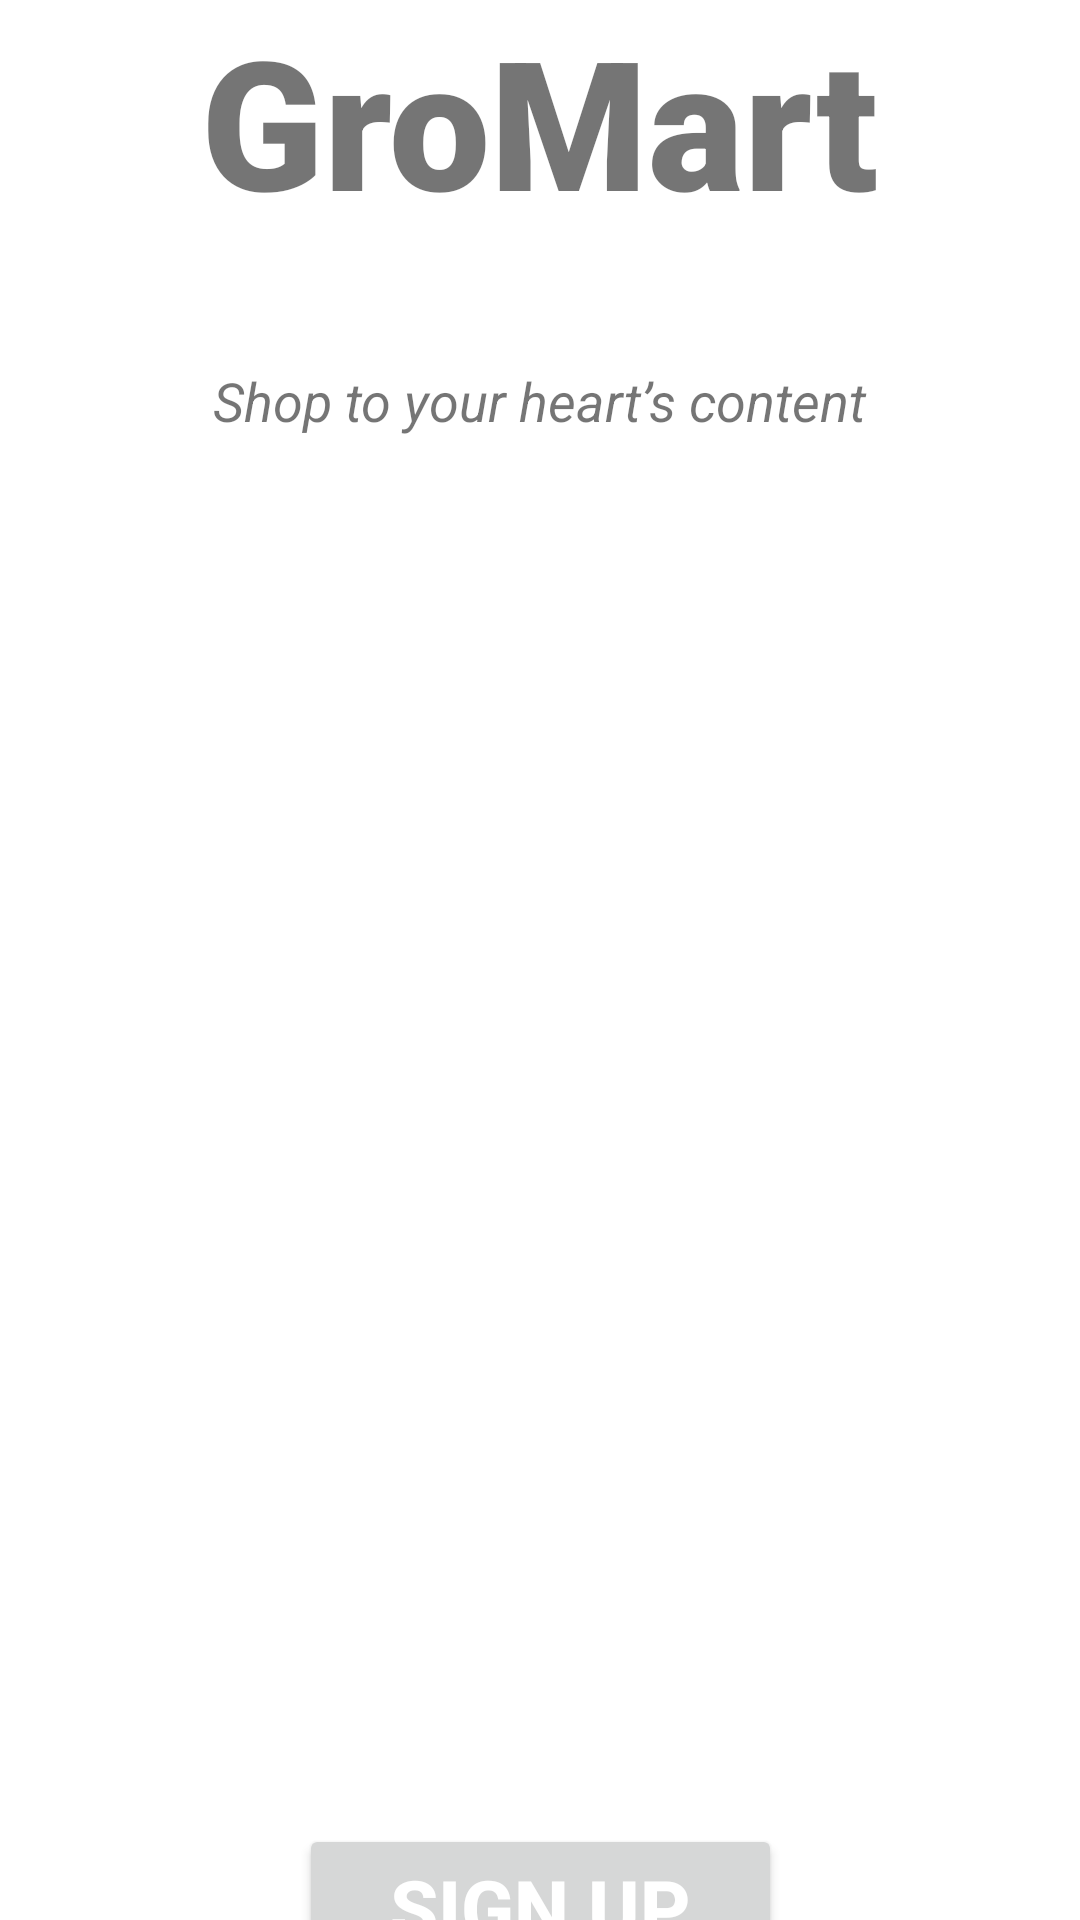

This screen was rendered from an Android layout file. Write that file and the resources it references.
<!-- AndroidManifest.xml: application theme Theme.GroMart -->
<!-- res/layout/activity_sign_up.xml -->
<?xml version="1.0" encoding="utf-8"?>
<androidx.constraintlayout.widget.ConstraintLayout xmlns:android="http://schemas.android.com/apk/res/android"
    xmlns:app="http://schemas.android.com/apk/res-auto"
    xmlns:tools="http://schemas.android.com/tools"
    android:layout_width="match_parent"
    android:layout_height="match_parent"
    tools:context=".SignUpActivity">

    <TextView
        android:id="@+id/banner"
        android:layout_width="wrap_content"
        android:layout_height="wrap_content"
        android:fontFamily="sans-serif-black"
        android:text="GroMart"
        android:textAlignment="center"
        android:textSize="60sp"
        android:textStyle="bold"
        app:layout_constraintBaseline_toTopOf="parent"

        app:layout_constraintEnd_toEndOf="parent"
        app:layout_constraintHorizontal_bias="0.5"
        app:layout_constraintStart_toStartOf="parent"
        tools:layout_editor_absoluteY="36dp" />

    <TextView
        android:id="@+id/slogan"
        android:layout_width="wrap_content"
        android:layout_height="wrap_content"
        android:layout_marginBottom="16dp"
        android:text="Shop to your heart’s content"
        android:textAlignment="center"
        android:textSize="18sp"
        android:textStyle="italic"
        app:layout_constraintBottom_toTopOf="@+id/fname"
        app:layout_constraintEnd_toEndOf="parent"
        app:layout_constraintHorizontal_bias="0.5"
        app:layout_constraintStart_toStartOf="parent" />


    <EditText
        android:id="@+id/fname"
        android:layout_width="380dp"
        android:layout_height="wrap_content"
        android:layout_marginTop="156dp"
        android:layout_marginBottom="522dp"
        android:ems="10"
        android:hint="Firstname"
        android:inputType="text"
        android:textSize="24sp"
        app:layout_constraintBottom_toBottomOf="parent"
        app:layout_constraintEnd_toEndOf="parent"
        app:layout_constraintHorizontal_bias="0.5"
        app:layout_constraintStart_toStartOf="parent"
        app:layout_constraintTop_toTopOf="parent" />


    <EditText
        android:id="@+id/lname"
        android:layout_width="380dp"
        android:layout_height="wrap_content"
        android:layout_marginTop="238dp"
        android:layout_marginBottom="440dp"
        android:ems="10"
        android:hint="Lastname"
        android:inputType="text"
        android:textSize="24sp"
        app:layout_constraintBottom_toBottomOf="parent"
        app:layout_constraintEnd_toEndOf="parent"
        app:layout_constraintHorizontal_bias="0.5"
        app:layout_constraintStart_toStartOf="parent"
        app:layout_constraintTop_toTopOf="parent" />

    <EditText
        android:id="@+id/email"
        android:layout_width="380dp"
        android:layout_height="wrap_content"
        android:layout_marginTop="329dp"
        android:layout_marginBottom="349dp"
        android:ems="10"
        android:hint="Email Address"
        android:inputType="textEmailAddress"
        android:textSize="24sp"
        app:layout_constraintBottom_toBottomOf="parent"
        app:layout_constraintEnd_toEndOf="parent"
        app:layout_constraintHorizontal_bias="0.5"
        app:layout_constraintStart_toStartOf="parent"
        app:layout_constraintTop_toTopOf="parent" />

    <EditText
        android:id="@+id/password"
        android:layout_width="380dp"
        android:layout_height="wrap_content"
        android:layout_marginTop="422dp"
        android:layout_marginBottom="256dp"
        android:ems="10"
        android:hint="Password"
        android:inputType="textPassword"
        android:textSize="24sp"
        app:layout_constraintBottom_toBottomOf="parent"
        app:layout_constraintEnd_toEndOf="parent"
        app:layout_constraintHorizontal_bias="0.5"
        app:layout_constraintStart_toStartOf="parent"
        app:layout_constraintTop_toTopOf="parent" />

    <EditText
        android:id="@+id/confirmPassword"
        android:layout_width="380dp"
        android:layout_height="wrap_content"
        android:layout_marginTop="514dp"
        android:layout_marginBottom="164dp"
        android:ems="10"
        android:hint="Confirm Password"
        android:inputType="textPassword"
        android:textSize="24sp"
        app:layout_constraintBottom_toBottomOf="parent"
        app:layout_constraintEnd_toEndOf="parent"
        app:layout_constraintHorizontal_bias="0.5"
        app:layout_constraintStart_toStartOf="parent"
        app:layout_constraintTop_toTopOf="parent" />

    <Button
        android:id="@+id/signUp"
        android:layout_width="161dp"
        android:layout_height="53dp"
        android:layout_marginTop="608dp"
        android:text="Sign Up"
        android:textColor="#ffffff"
        android:textSize="26sp"
        android:textStyle="bold"
        app:layout_constraintEnd_toEndOf="parent"
        app:layout_constraintStart_toStartOf="parent"
        app:layout_constraintTop_toTopOf="parent" />

    <TextView
        android:id="@+id/login"
        android:layout_width="wrap_content"
        android:layout_height="wrap_content"
        android:text="Already have an acount.Login !"
        android:textSize="16dp"
        android:textStyle="bold"
        android:fontFamily="sans-serif-black"
        app:layout_constraintBottom_toBottomOf="parent"
        app:layout_constraintTop_toBottomOf="@+id/signUp"
        app:layout_constraintVertical_bias="0.0"
        tools:layout_editor_absoluteX="25dp" />


</androidx.constraintlayout.widget.ConstraintLayout>
<!-- resources referenced by this layout -->
<resources>
  <style name="Theme.GroMart" parent="Theme.MaterialComponents.DayNight.DarkActionBar">
          
          <item name="colorPrimary">@color/purple_500</item>
          <item name="colorPrimaryVariant">@color/purple_700</item>
          <item name="colorOnPrimary">@color/white</item>
          
          <item name="colorSecondary">@color/teal_200</item>
          <item name="colorSecondaryVariant">@color/teal_700</item>
          <item name="colorOnSecondary">@color/black</item>
          
          <item name="android:statusBarColor" tools:targetApi="l">?attr/colorPrimaryVariant</item>
          
      </style>
  <!-- not gathered from this repository: default colours our renderer supplied (Android Studio template values) -->
  <color name="purple_500">#FF6200EE</color>
  <color name="purple_700">#FF3700B3</color>
  <color name="teal_200">#FF03DAC5</color>
  <color name="teal_700">#FF018786</color>
  <color name="black">#FF000000</color>
  <color name="white">#FFFFFFFF</color>
</resources>
